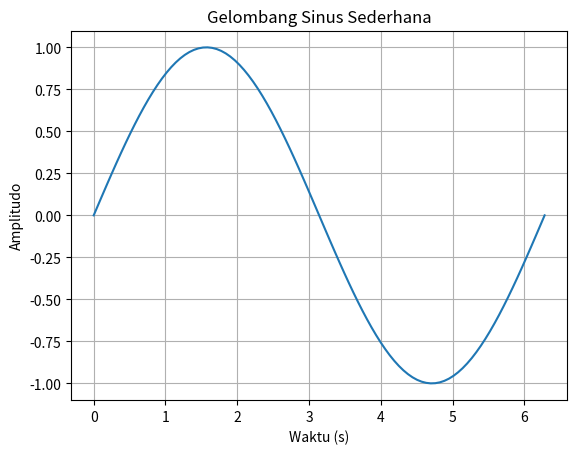

Source code (Python):
import numpy as np
import matplotlib.pyplot as plt

# Buat data waktu dari 0 sampai 2π, sebanyak 1000 titik
t = np.linspace(0, 2*np.pi, 100)

# Rumus gelombang sinus
y = np.sin(t)

# Bikin grafik
plt.plot(t, y)

# Tambahkan judul dan label
plt.title("Gelombang Sinus Sederhana")
plt.xlabel("Waktu (s)")
plt.ylabel("Amplitudo")
plt.grid(True)

# Tampilkan grafik
plt.show()
